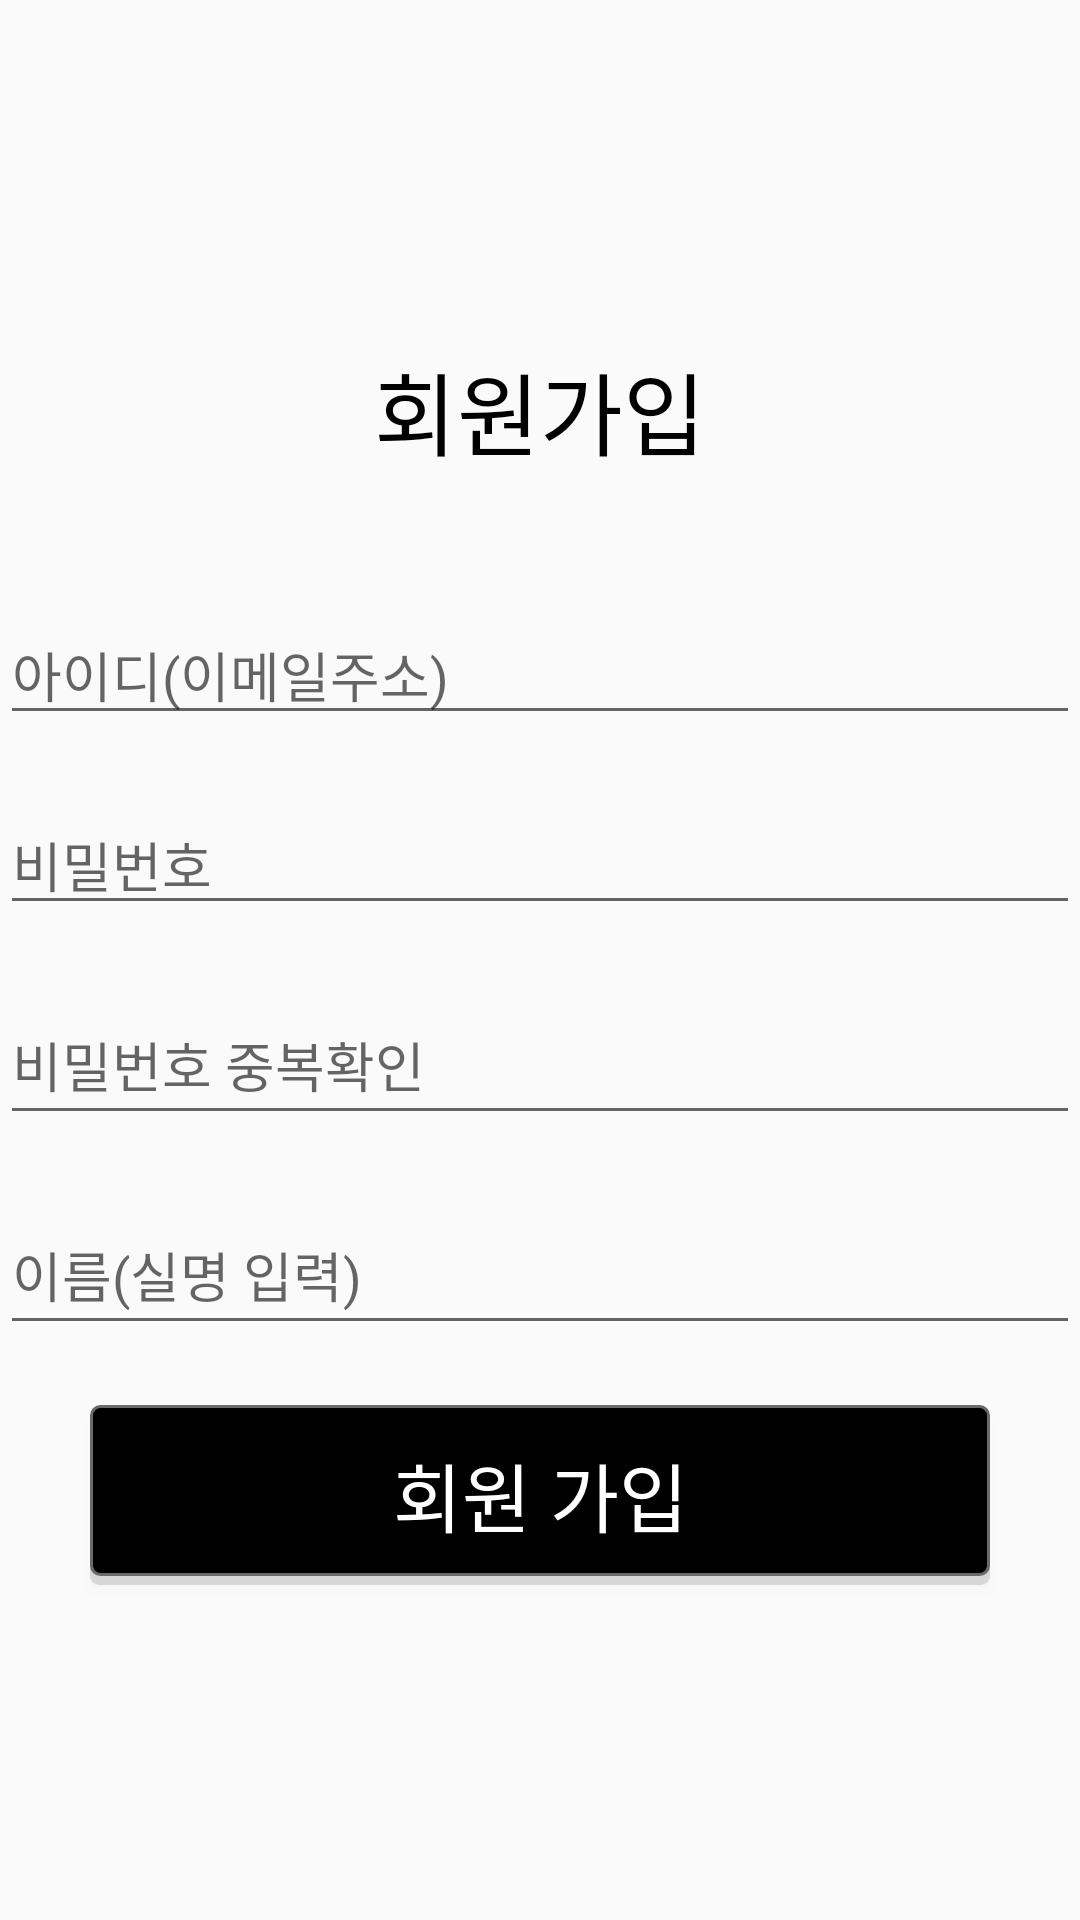

The Android layout XML behind this screen, and the referenced resources:
<!-- AndroidManifest.xml: application theme AppThemeNoTitle -->
<!-- res/layout/activity_sign_up.xml -->
<?xml version="1.0" encoding="utf-8"?>
<LinearLayout xmlns:android="http://schemas.android.com/apk/res/android"
    xmlns:tools="http://schemas.android.com/tools"
    android:layout_width="match_parent"
    android:layout_height="match_parent"
    android:orientation="vertical"
    android:screenOrientation="portrait"
    android:gravity="center"
    >

    <LinearLayout
        android:layout_width="match_parent"
        android:layout_height="50dp"
        android:gravity="center">
        <TextView
            android:gravity="center"
            android:textColor="#000000"
            android:text="회원가입"
            android:textSize="30dp"
            android:layout_width="wrap_content"
            android:layout_height="wrap_content"
            />
    </LinearLayout>


    <LinearLayout
        android:layout_marginTop="40dp"
        android:layout_width="match_parent"
        android:layout_height="wrap_content"
        android:orientation="horizontal"
        android:weightSum="1">
        <com.google.android.material.textfield.TextInputEditText
            android:layout_width="match_parent"
            android:layout_height="wrap_content"
            android:hint="아이디(이메일주소)"
            android:layout_marginBottom="20dp"
            android:layout_weight="0.7"
            android:id="@+id/signUpEmail"
            android:lines = "1"
            android:singleLine = "true"
            >
        </com.google.android.material.textfield.TextInputEditText>

    </LinearLayout>

    <com.google.android.material.textfield.TextInputEditText
        android:layout_width="match_parent"
        android:layout_height="wrap_content"
        android:hint="비밀번호"
        android:layout_marginBottom="20dp"
        android:id="@+id/signUpPassword"
        android:lines = "1"
        android:singleLine = "true">
    </com.google.android.material.textfield.TextInputEditText>
    <com.google.android.material.textfield.TextInputEditText
        android:layout_width="match_parent"
        android:layout_height="50dp"
        android:hint="비밀번호 중복확인"
        android:layout_marginBottom="20dp"
        android:id="@+id/signUpPasswordChecked"
        android:lines = "1"
        android:singleLine = "true">
    </com.google.android.material.textfield.TextInputEditText>
    <com.google.android.material.textfield.TextInputEditText
        android:layout_width="match_parent"
        android:layout_height="50dp"
        android:hint="이름(실명 입력)"
       android:layout_marginBottom="20dp"
        android:id="@+id/signUpName"
        android:lines = "1"
        android:singleLine = "true">
    </com.google.android.material.textfield.TextInputEditText>
    <LinearLayout
        android:layout_width="match_parent"
        android:layout_height="wrap_content"
        android:orientation="horizontal"
        android:weightSum="1"
        android:singleLine = "true">
    </LinearLayout>
        <Button
            android:id="@+id/signUpButton"
            android:textColor="#ffffff"
            android:text="회원 가입"
            android:textSize="25dp"
            android:layout_width="300dp"
            android:layout_height="60dp"
            android:background="@drawable/custom_signup_button"/>

</LinearLayout>
<!-- resources referenced by this layout -->
<resources>
  <!-- drawable custom_signup_button (drawable) -->
  <?xml version="1.0" encoding="utf-8"?>
  <selector xmlns:android="http://schemas.android.com/apk/res/android">
  
      <item>
          <layer-list>
              
              <item android:top="3dp">
                  <shape>
                      <corners android:radius="3dp" />
                      <solid android:color="#1f000000" />
                  </shape>
              </item>
              
              <item android:bottom="3dp">
                  <shape>
                      <corners android:radius="3dp" />
                      <solid android:color="#000000" />
                      <stroke android:width="1dp" android:color="#6a6a6a" />
                  </shape>
              </item>
          </layer-list>
      </item>
  </selector>
  <style name="AppThemeNoTitle" parent="Theme.AppCompat.Light.DarkActionBar">
          
          <item name="colorPrimary">@color/colorPrimary</item>
          <item name="colorPrimaryDark">@color/colorPrimaryDark</item>
          <item name="colorAccent">@color/colorAccent</item>
          <item name="windowNoTitle">true</item>
      </style>
  <color name="colorPrimary">#6200EE</color>
  <color name="colorPrimaryDark">#575454</color>
  <color name="colorAccent">#03DAC5</color>
</resources>
